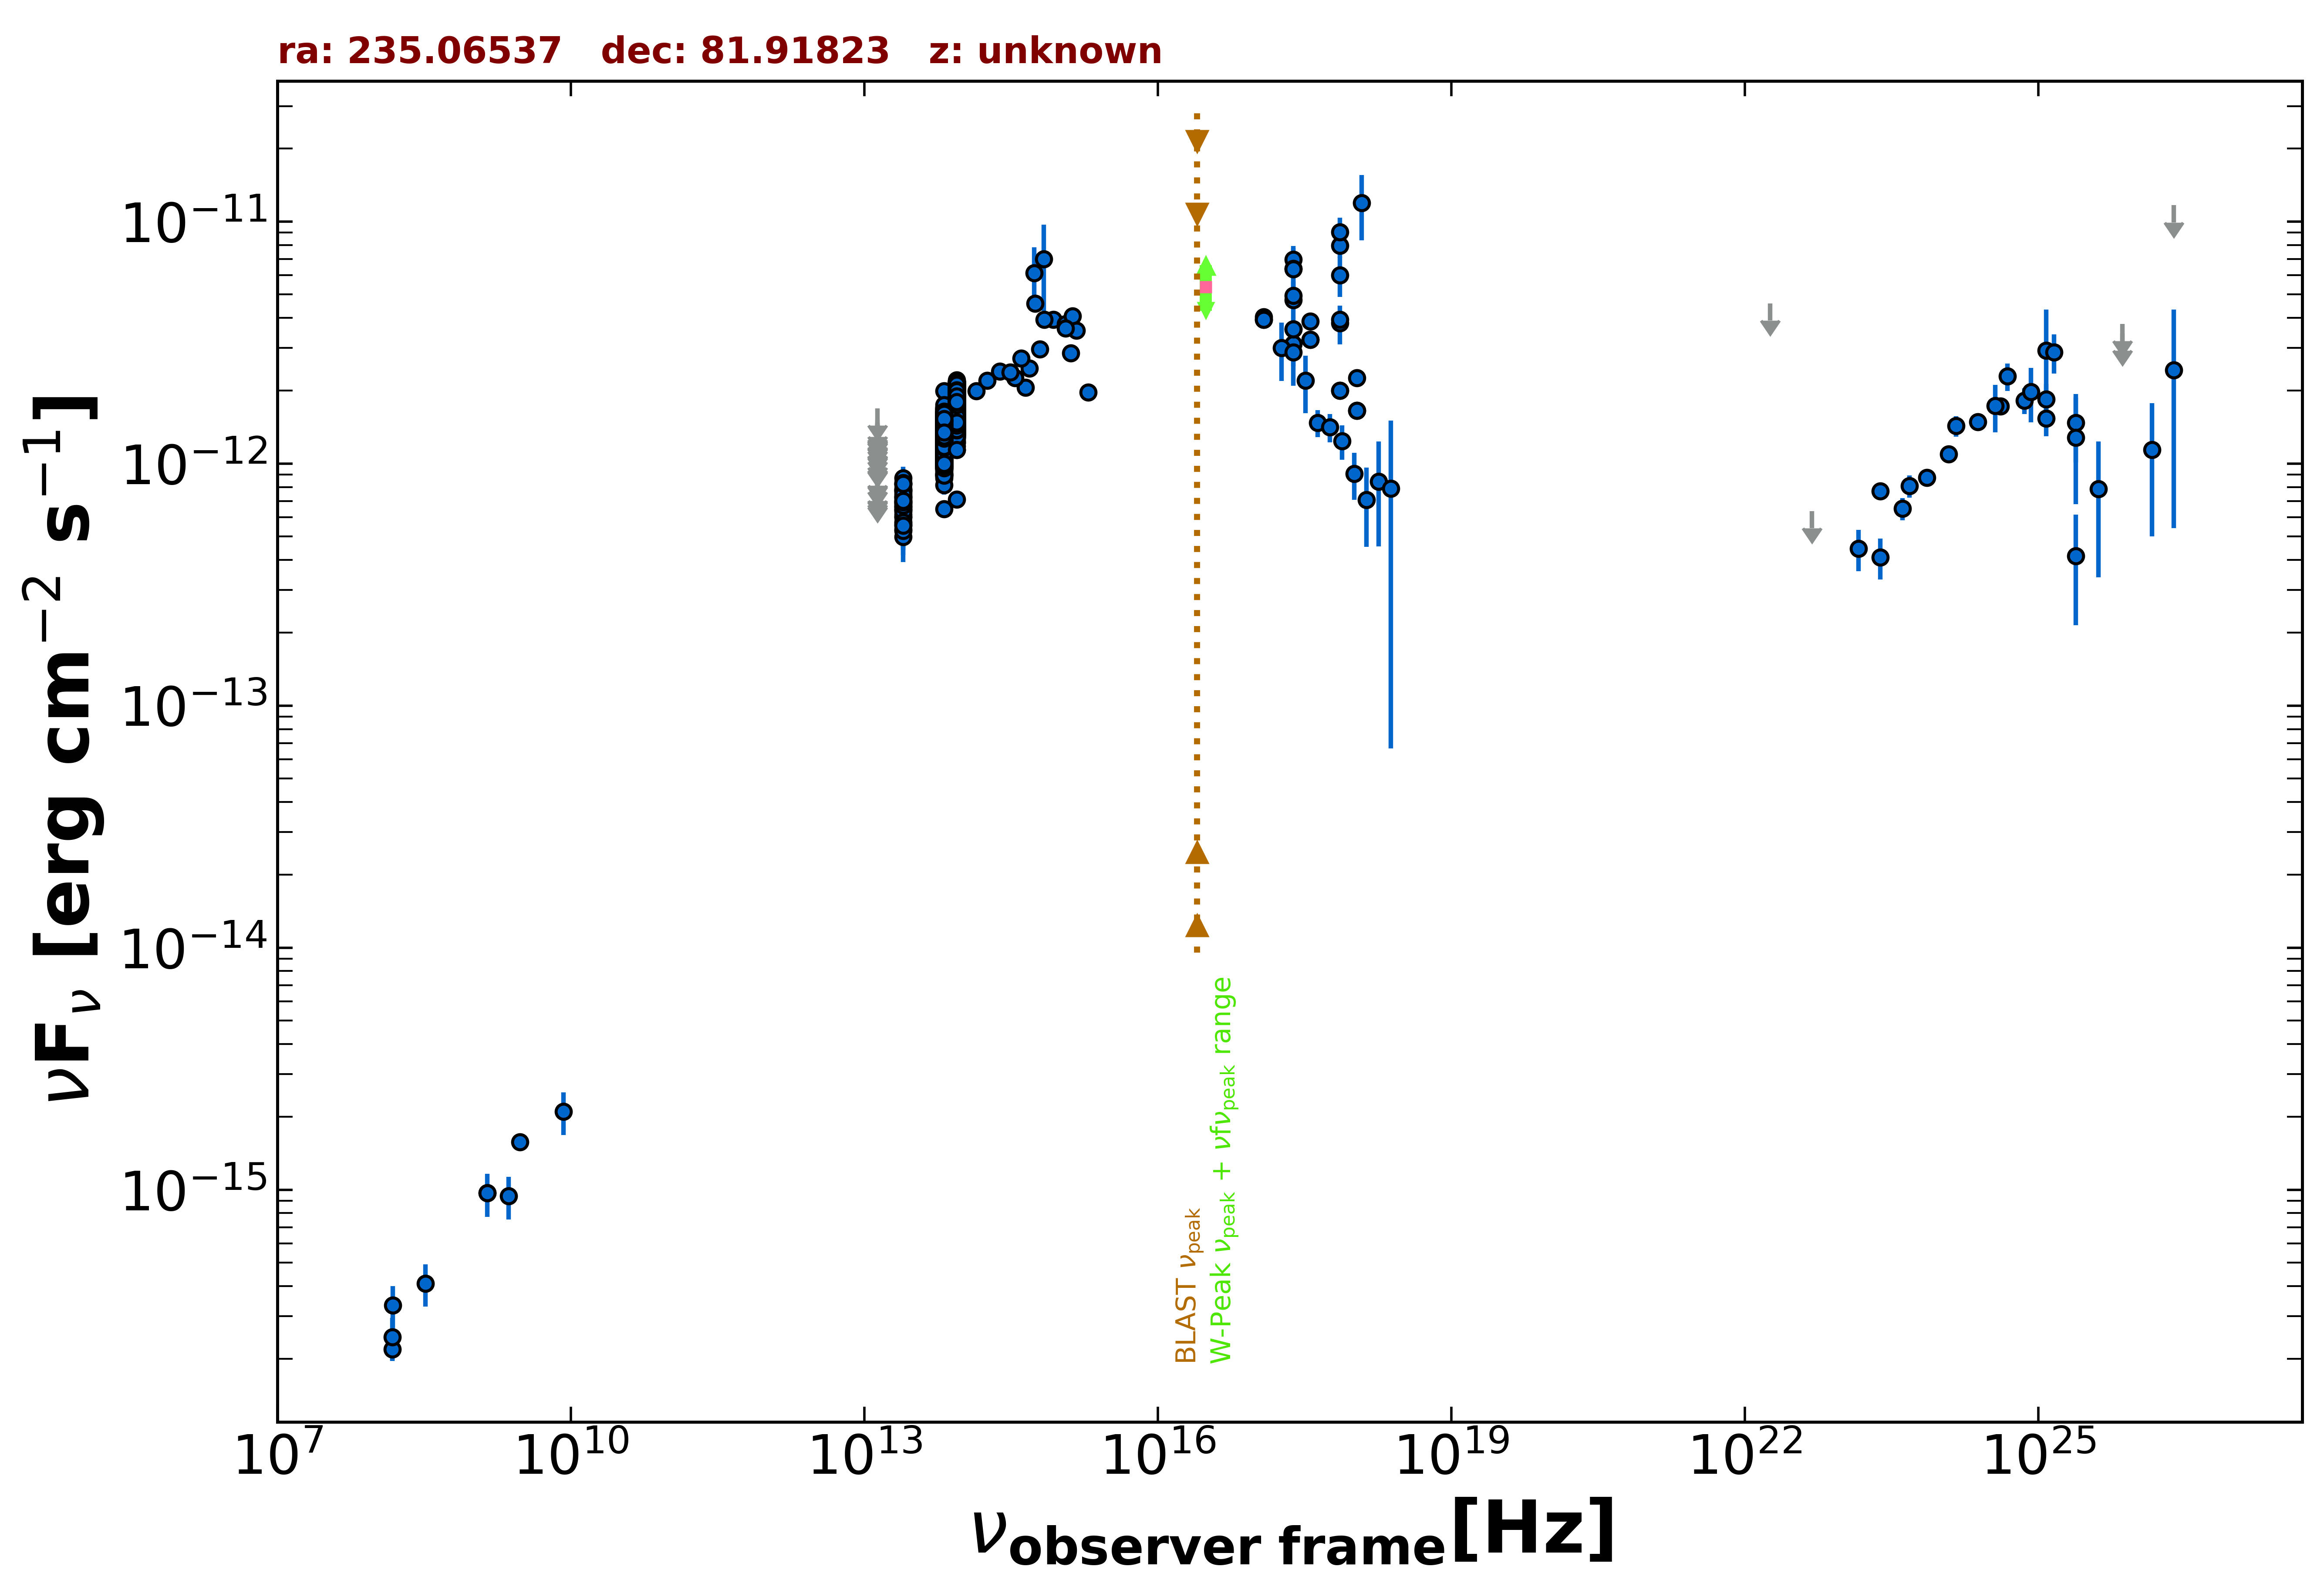

Data behind this chart, as committed beside it:
freq., flux, err_flux, MJD_start, MJD_end, flag, catalog, reference
1.400e+09, 9.688e-16, 3.630e-17, 55000, 55000, , NVSS, Condon et al. 1998  AJ  115  1693
3.000e+09, 1.575e-15, 2.500e-17, 55000, 55000, , VLASSQL, Gordon et al. 2021  ApJS  255  30
2.418e+17, 3.125e-12, 5.980e-13, 55000, 55000, , XMMSL2, Saxton et al. 2008  A&A  480  611
7.253e+17, 3.799e-12, 6.975e-13, 55000, 55000, , XMMSL2, Saxton et al. 2008  A&A  480  611
2.418e+17, 6.978e-12, 7.870e-13, 55000, 55000, , XMMSL2, Saxton et al. 2008  A&A  480  611
7.253e+17, 7.959e-12, 8.835e-13, 55000, 55000, , XMMSL2, Saxton et al. 2008  A&A  480  611
2.418e+17, 6.397e-12, 1.054e-12, 55000, 55000, , XMMSL2, Saxton et al. 2008  A&A  480  611
7.253e+17, 9.027e-12, 1.323e-12, 55000, 55000, , XMMSL2, Saxton et al. 2008  A&A  480  611
1.209e+18, 1.196e-11, 3.589e-12, 55000, 55000, , XMMSL2, Saxton et al. 2008  A&A  480  611
2.418e+17, 4.747e-12, 8.945e-13, 55000, 55000, , XMMSL2, Saxton et al. 2008  A&A  480  611
7.253e+17, 6.007e-12, 1.134e-12, 55000, 55000, , XMMSL2, Saxton et al. 2008  A&A  480  611
2.418e+17, 4.937e-12, 2.485e-13, 55000, 55000, , RASS, Boller et al. 2016  A&A  103  1
2.418e+17, 3.591e-12, 1.400e-13, 55340, 55340, , 1OUSX, Giommi et al. in preparation
1.209e+17, 3.927e-12, 1.520e-13, 55340, 55340, , 1OUSX, Giommi et al. in preparation
3.627e+17, 3.254e-12, 1.290e-13, 55340, 55340, , 1OUSX, Giommi et al. in preparation
7.253e+17, 2.004e-12, 5.100e-14, 55340, 55340, , 1OUSX, Giommi et al. in preparation
1.088e+18, 1.654e-12, 1.120e-13, 55340, 55340, , 1OUSX, Giommi et al. in preparation
7.253e+17, 3.938e-12, 1.045e-13, 55000, 55000, , 2SXPS, Evans et al. 2020  ApJS  247  54
1.209e+17, 4.040e-12, 1.595e-13, 55000, 55000, , 2SXPS, Evans et al. 2020  ApJS  247  54
3.627e+17, 3.866e-12, 1.600e-13, 55000, 55000, , 2SXPS, Evans et al. 2020  ApJS  247  54
1.088e+18, 2.262e-12, 1.675e-13, 55000, 55000, , 2SXPS, Evans et al. 2020  ApJS  247  54
2.418e+17, 6.356e-12, 1.559e-12, 55000, 55000, , IPCSL, Elvis et al. 1992  ApJS  80  257
1.500e+08, 2.193e-16, 2.325e-17, 55000, 55000, , TGSS150, Intema et al. 2017  A&A  598  A781
1.389e+14, 1.995e-12, 1.285e-13, 55000, 55000, , 2MASS, Skrutskie et al. 2006  AJ  131  1163
1.804e+14, 2.207e-12, 1.585e-13, 55000, 55000, , 2MASS, Skrutskie et al. 2006  AJ  131  1163
2.427e+14, 2.399e-12, 1.635e-13, 55000, 55000, , 2MASS, Skrutskie et al. 2006  AJ  131  1163
8.817e+13, 1.321e-12, 3.500e-15, 55000, 55000, , UNWISE, Schlafly et al. 2019  ApJS  240  30
6.517e+13, 1.182e-12, 4.500e-15, 55000, 55000, , UNWISE, Schlafly et al. 2019  ApJS  240  30
8.817e+13, 1.842e-12, 3.900e-14, 55000, 55000, , WISE, Wright et al. 2010  AJ  140  1868
6.517e+13, 1.417e-12, 2.750e-14, 55000, 55000, , WISE, Wright et al. 2010  AJ  140  1868
2.498e+13, 6.867e-13, 2.595e-14, 55000, 55000, , WISE, Wright et al. 2010  AJ  140  1868
1.363e+13, 6.081e-13, 8.990e-14, 55000, 55000, , WISE, Wright et al. 2010  AJ  140  1868
8.817e+13, 1.311e-12, 4.700e-14, 56749, 56749, , NEOWISE, Mainzer et al. 2014  ApJ  792  30
6.517e+13, 1.301e-12, 4.650e-14, 56749, 56749, , NEOWISE, Mainzer et al. 2014  ApJ  792  30
8.817e+13, 1.447e-12, 4.400e-14, 56749, 56749, , NEOWISE, Mainzer et al. 2014  ApJ  792  30
6.517e+13, 1.035e-12, 4.290e-14, 56749, 56749, , NEOWISE, Mainzer et al. 2014  ApJ  792  30
8.817e+13, 1.321e-12, 4.150e-14, 56749, 56749, , NEOWISE, Mainzer et al. 2014  ApJ  792  30
6.517e+13, 1.008e-12, 4.480e-14, 56749, 56749, , NEOWISE, Mainzer et al. 2014  ApJ  792  30
8.817e+13, 1.140e-12, 3.550e-14, 56750, 56750, , NEOWISE, Mainzer et al. 2014  ApJ  792  30
6.517e+13, 8.699e-13, 4.650e-14, 56750, 56750, , NEOWISE, Mainzer et al. 2014  ApJ  792  30
8.817e+13, 1.487e-12, 4.100e-14, 56749, 56749, , NEOWISE, Mainzer et al. 2014  ApJ  792  30
6.517e+13, 1.113e-12, 4.500e-14, 56749, 56749, , NEOWISE, Mainzer et al. 2014  ApJ  792  30
8.817e+13, 1.405e-12, 4.800e-14, 56749, 56749, , NEOWISE, Mainzer et al. 2014  ApJ  792  30
6.517e+13, 1.178e-12, 4.250e-14, 56749, 56749, , NEOWISE, Mainzer et al. 2014  ApJ  792  30
8.817e+13, 1.552e-12, 4.450e-14, 56749, 56749, , NEOWISE, Mainzer et al. 2014  ApJ  792  30
6.517e+13, 1.158e-12, 4.600e-14, 56749, 56749, , NEOWISE, Mainzer et al. 2014  ApJ  792  30
8.817e+13, 1.542e-12, 5.100e-14, 56749, 56749, , NEOWISE, Mainzer et al. 2014  ApJ  792  30
6.517e+13, 1.162e-12, 4.650e-14, 56749, 56749, , NEOWISE, Mainzer et al. 2014  ApJ  792  30
8.817e+13, 1.439e-12, 4.750e-14, 56749, 56749, , NEOWISE, Mainzer et al. 2014  ApJ  792  30
6.517e+13, 1.084e-12, 5.400e-14, 56749, 56749, , NEOWISE, Mainzer et al. 2014  ApJ  792  30
8.817e+13, 1.589e-12, 4.250e-14, 56750, 56750, , NEOWISE, Mainzer et al. 2014  ApJ  792  30
6.517e+13, 1.139e-12, 4.500e-14, 56750, 56750, , NEOWISE, Mainzer et al. 2014  ApJ  792  30
8.817e+13, 1.455e-12, 4.150e-14, 56749, 56749, , NEOWISE, Mainzer et al. 2014  ApJ  792  30
6.517e+13, 1.140e-12, 4.400e-14, 56749, 56749, , NEOWISE, Mainzer et al. 2014  ApJ  792  30
8.817e+13, 1.524e-12, 4.100e-14, 56750, 56750, , NEOWISE, Mainzer et al. 2014  ApJ  792  30
6.517e+13, 1.125e-12, 4.850e-14, 56750, 56750, , NEOWISE, Mainzer et al. 2014  ApJ  792  30
8.817e+13, 1.503e-12, 6.500e-14, 56749, 56749, , NEOWISE, Mainzer et al. 2014  ApJ  792  30
6.517e+13, 1.111e-12, 4.700e-14, 56749, 56749, , NEOWISE, Mainzer et al. 2014  ApJ  792  30
8.817e+13, 1.490e-12, 4.800e-14, 56749, 56749, , NEOWISE, Mainzer et al. 2014  ApJ  792  30
6.517e+13, 1.173e-12, 4.850e-14, 56749, 56749, , NEOWISE, Mainzer et al. 2014  ApJ  792  30
... 1,514 more rows
